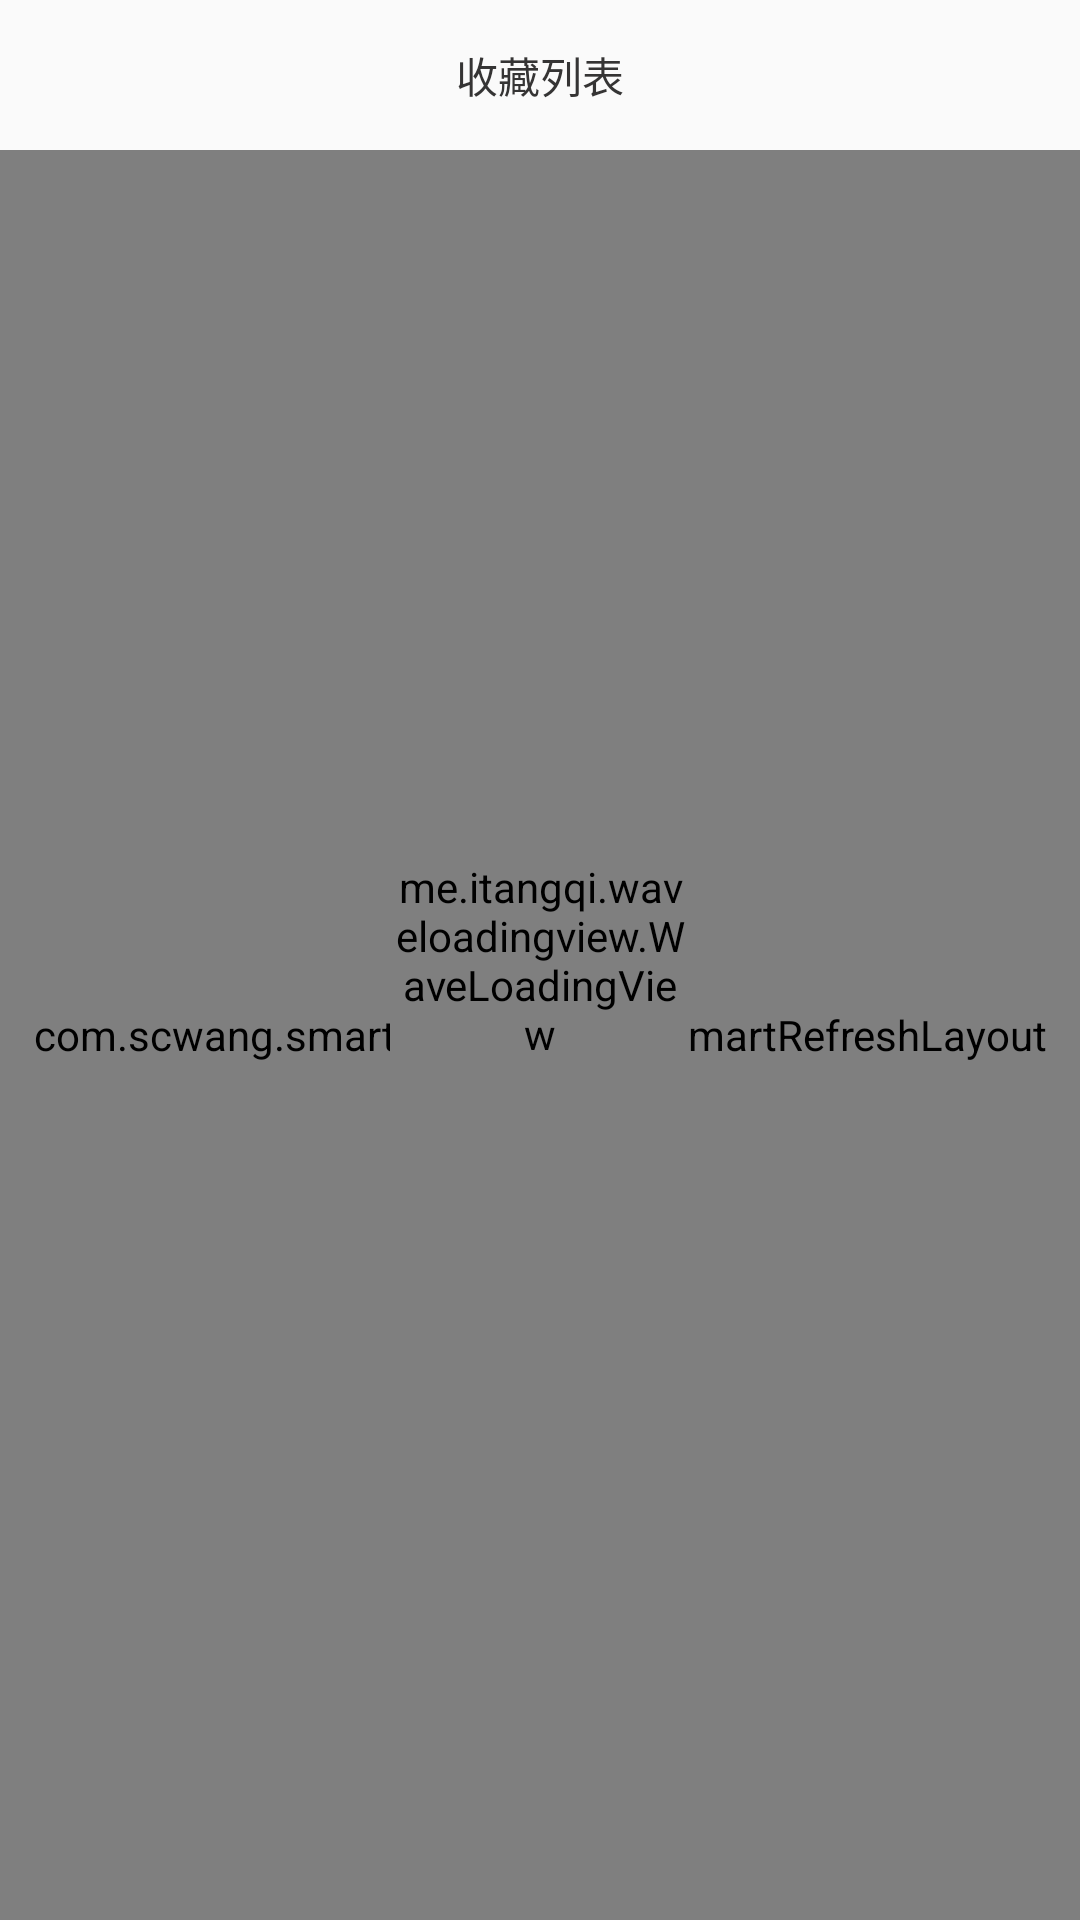

The Android layout XML behind this screen, and the referenced resources:
<!-- AndroidManifest.xml: application theme AppTheme -->
<!-- res/layout/activity_collect.xml -->
<?xml version="1.0" encoding="utf-8"?>
<android.support.constraint.ConstraintLayout xmlns:android="http://schemas.android.com/apk/res/android"
    xmlns:app="http://schemas.android.com/apk/res-auto"
    android:layout_width="match_parent"
    android:layout_height="match_parent">

    <View
        android:id="@+id/head"
        android:layout_width="match_parent"
        android:layout_height="@dimen/head_height"
        app:layout_constraintStart_toStartOf="parent"
        app:layout_constraintTop_toTopOf="parent" />

    <ImageView
        android:id="@+id/back"
        android:layout_width="wrap_content"
        android:layout_height="wrap_content"
        android:padding="@dimen/menu_button_padding"
        android:src="@drawable/back_selector"
        app:layout_constraintBottom_toBottomOf="@id/head"
        app:layout_constraintStart_toStartOf="parent"
        app:layout_constraintTop_toTopOf="@id/head" />

    <TextView
        android:layout_width="wrap_content"
        android:layout_height="wrap_content"
        android:text="@string/collect_list"
        android:textColor="@color/baseTextColor"
        app:layout_constraintBottom_toBottomOf="@id/head"
        app:layout_constraintEnd_toEndOf="parent"
        app:layout_constraintStart_toStartOf="parent"
        app:layout_constraintTop_toTopOf="@id/head" />

    <com.scwang.smartrefresh.layout.SmartRefreshLayout xmlns:android="http://schemas.android.com/apk/res/android"
        android:id="@+id/activity_collect_article_refresh"
        android:layout_width="match_parent"
        android:layout_height="match_parent"
        android:layout_marginTop="@dimen/head_height"
        android:background="@color/baseBackground"
        app:layout_constraintTop_toTopOf="parent"
        app:srlAccentColor="@android:color/transparent">

        <com.scwang.smartrefresh.layout.header.ClassicsHeader
            android:layout_width="match_parent"
            android:layout_height="wrap_content" />

        <android.support.v7.widget.RecyclerView
            android:id="@+id/activity_collect_article_list"
            android:layout_width="match_parent"
            android:layout_height="match_parent" />

        <com.scwang.smartrefresh.layout.footer.ClassicsFooter
            android:layout_width="match_parent"
            android:layout_height="wrap_content" />

    </com.scwang.smartrefresh.layout.SmartRefreshLayout>

    <me.itangqi.waveloadingview.WaveLoadingView
        android:id="@+id/loading"
        android:layout_width="@dimen/loading_size"
        android:layout_height="@dimen/loading_size"
        app:layout_constraintBottom_toBottomOf="parent"
        app:layout_constraintEnd_toEndOf="parent"
        app:layout_constraintStart_toStartOf="parent"
        app:layout_constraintTop_toTopOf="parent"
        app:wlv_borderColor="@color/loading_wave"
        app:wlv_borderWidth="@dimen/loading_border"
        app:wlv_shapeType="circle"
        app:wlv_titleCenter="@string/loading"
        app:wlv_titleCenterColor="@color/baseTextColor"
        app:wlv_titleCenterSize="@dimen/loading_textSize"
        app:wlv_triangle_direction="north"
        app:wlv_waveColor="@color/loading_wave" />

</android.support.constraint.ConstraintLayout>
<!-- resources referenced by this layout -->
<resources>
  <color name="baseBackground">#FFFFFF</color>
  <color name="baseTextColor">#353434</color>
  <color name="loading_wave">#06B3ED</color>
  <dimen name="head_height">50dp</dimen>
  <dimen name="loading_border">1dp</dimen>
  <dimen name="loading_size">100dp</dimen>
  <dimen name="loading_textSize">16sp</dimen>
  <dimen name="menu_button_padding">10dp</dimen>
  <string name="collect_list">收藏列表</string>
  <string name="loading">加载中</string>
  <style name="AppTheme" parent="Theme.AppCompat.DayNight.NoActionBar">
          
          <item name="colorPrimary">@color/colorPrimary</item>
          <item name="colorPrimaryDark">@color/colorPrimaryDark</item>
          <item name="colorAccent">@color/colorAccent</item>
          <item name="android:textColor">@color/baseTextColor</item>
          <item name="android:statusBarColor">@android:color/transparent</item>
      </style>
  <color name="colorPrimary">#3F51B5</color>
  <color name="colorPrimaryDark">#303F9F</color>
  <color name="colorAccent">#06B3ED</color>
</resources>
